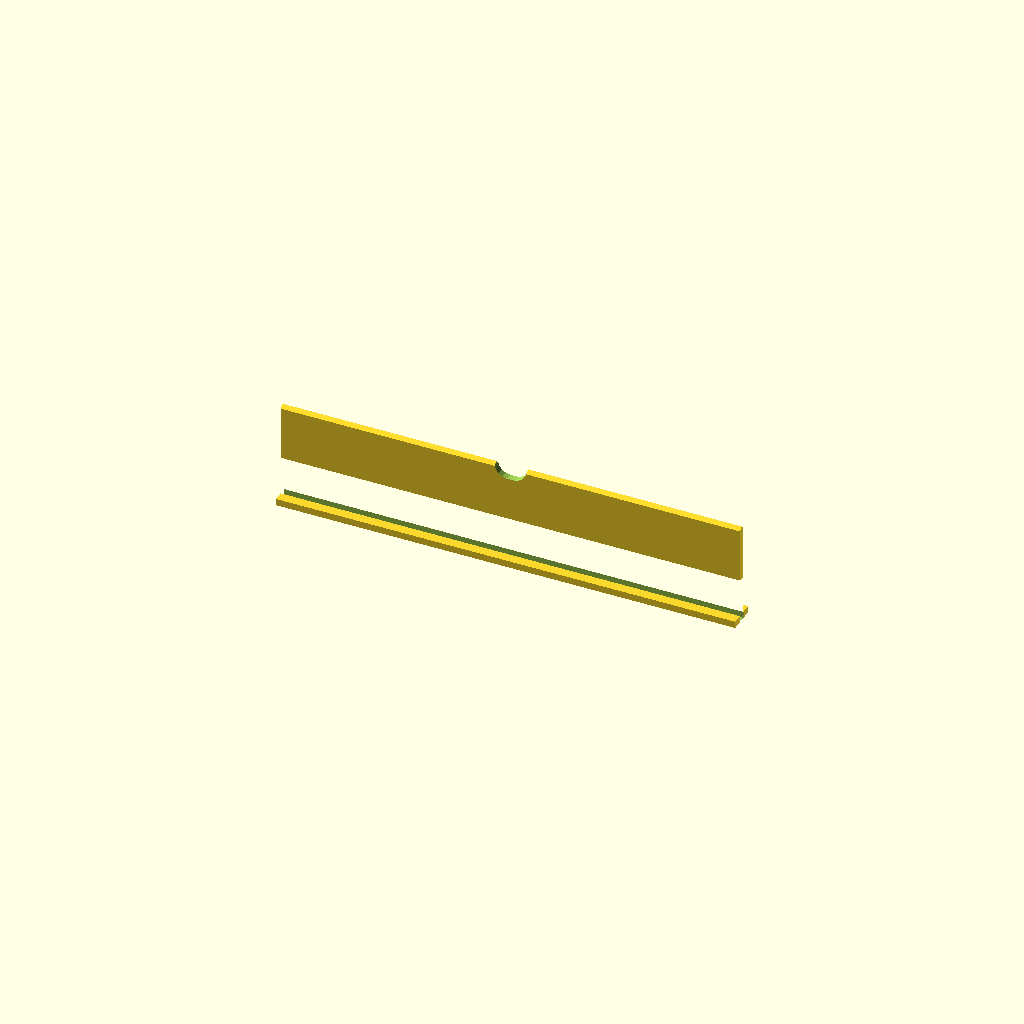
Cell 1: rendered with the file's own defaults.
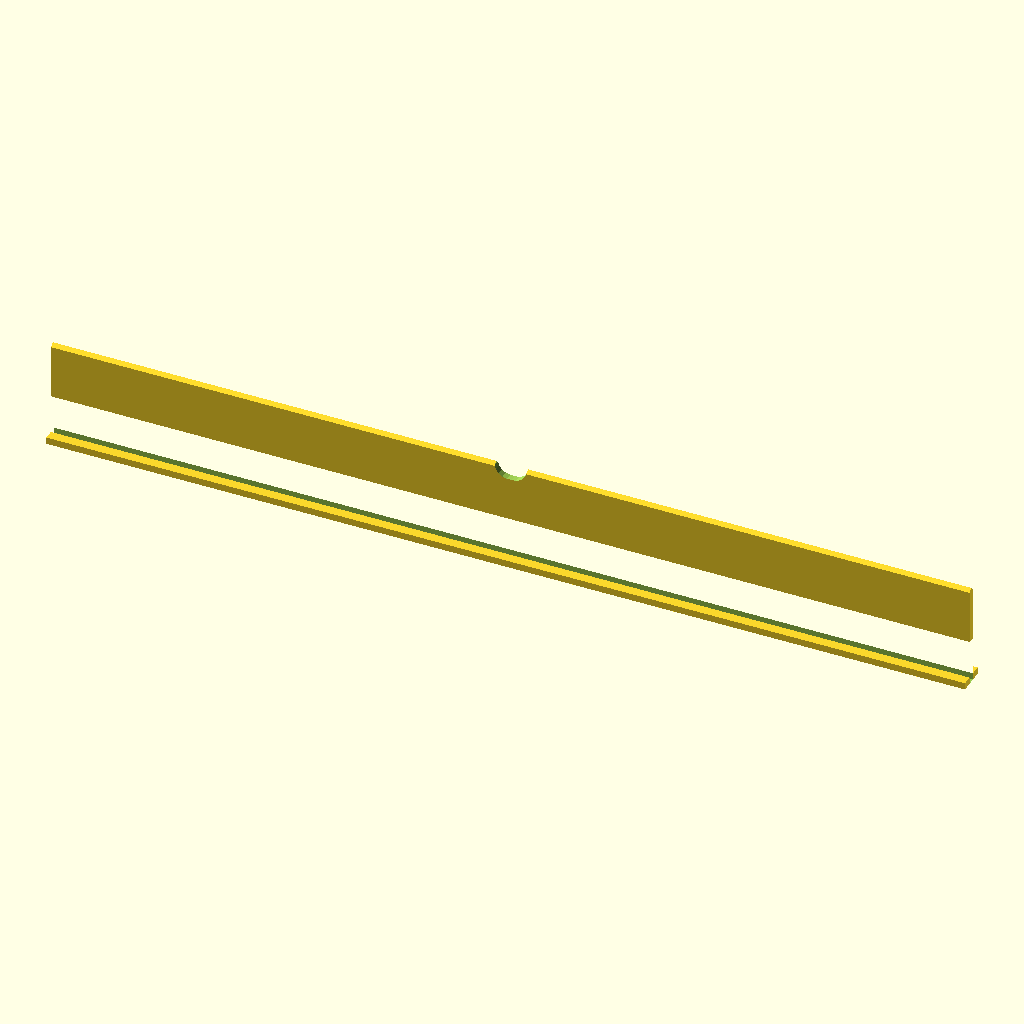
Cell 2: length = 400 (everything else at default).
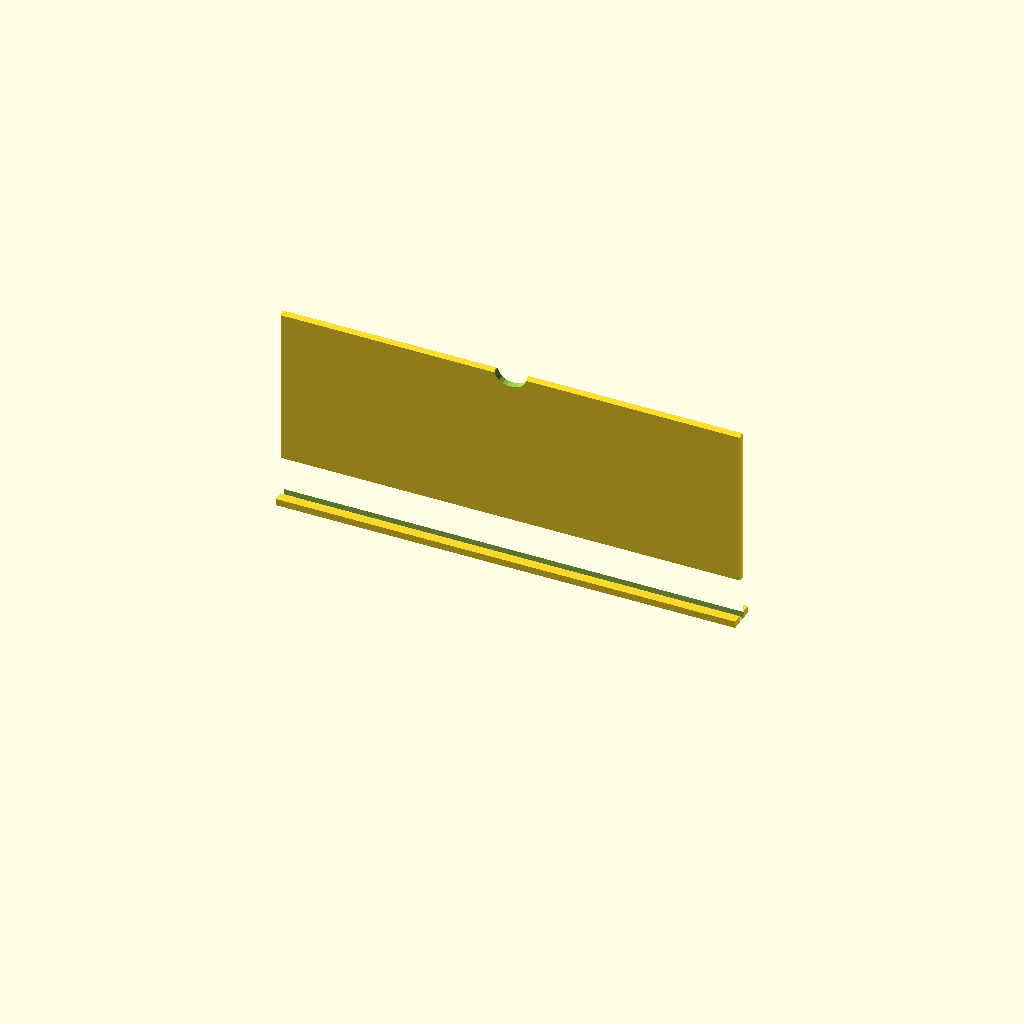
Cell 3: height = 90 (everything else at default).
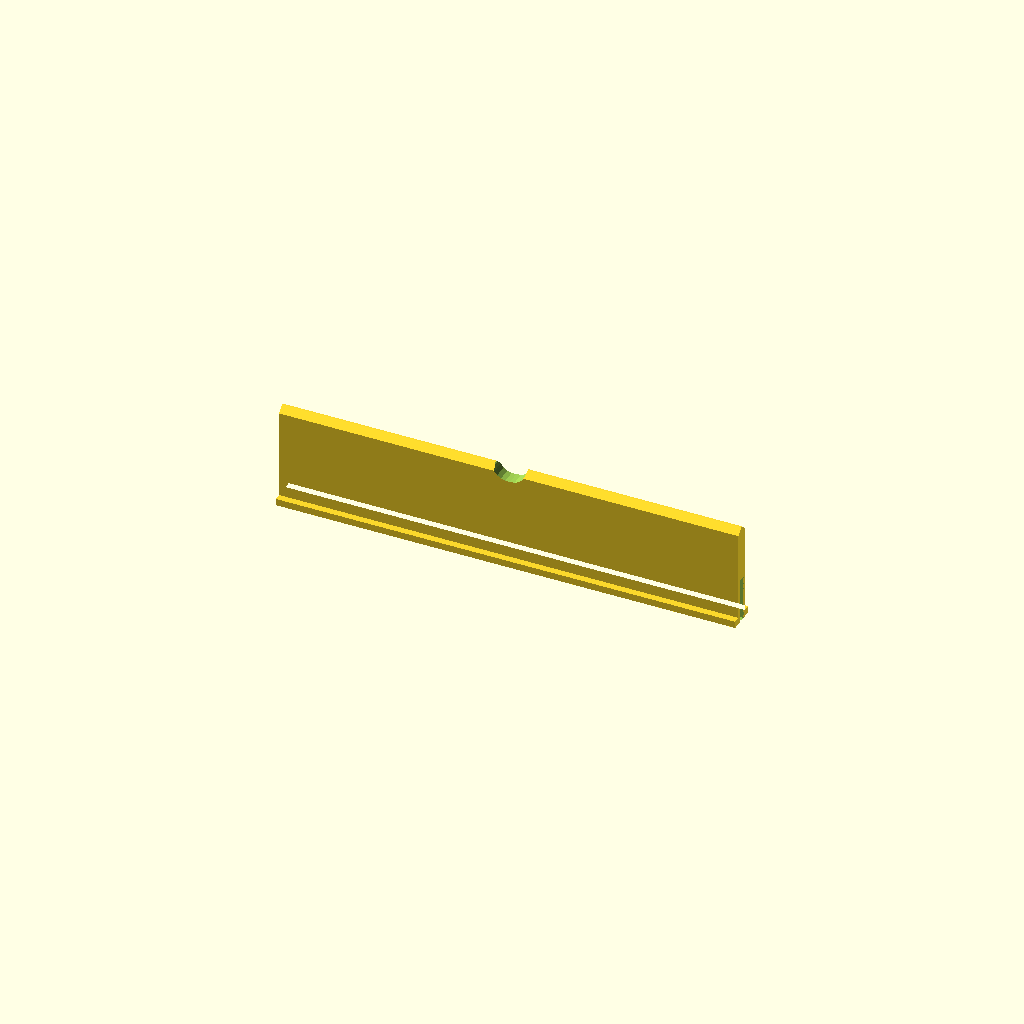
Cell 4 — thickness set to 6, the other parameters unchanged.
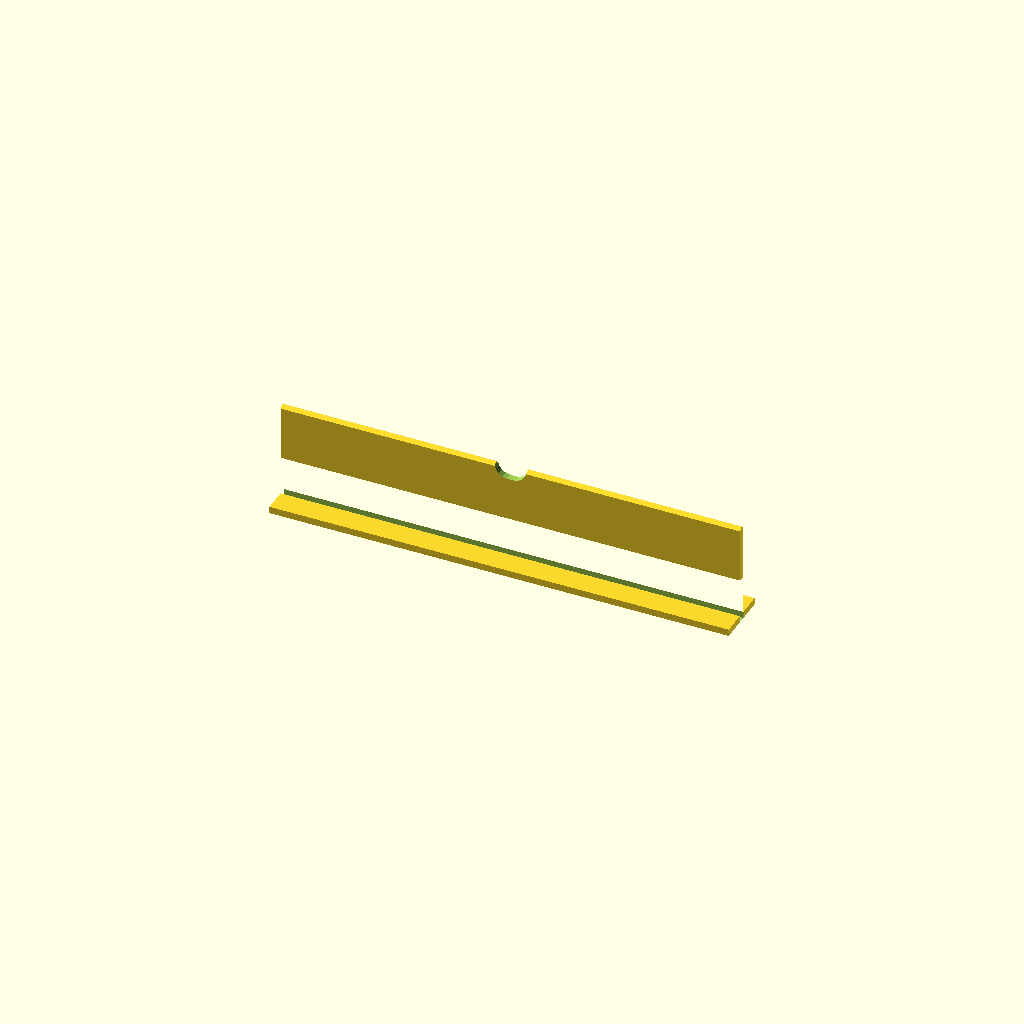
Cell 5: the same model with flange_width = 24.
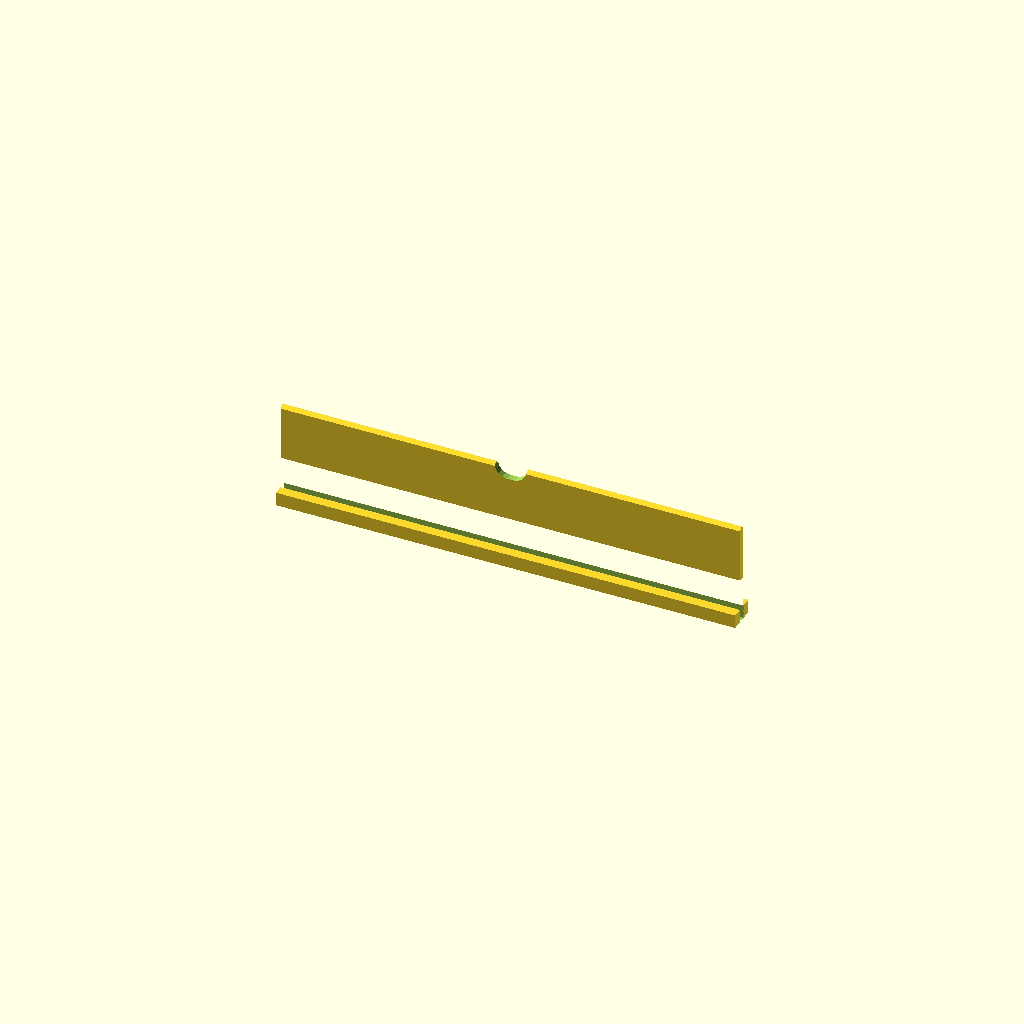
Cell 6: the same model with flange_thickness = 6.
One fixed orthographic camera (rotation 55°, 0°, 25°; colour scheme Cornfield) for every cell.
Source of the model, openscad/objects/drawer_divider.scad:
// orcad: drawer divider panel with a glue flange, a stacking slot and a finger grip.
length = 200;
height = 45;
thickness = 3;
flange_width = 12;
flange_thickness = 3;
slot_width = 3.4;
slot_depth = 20;
top_radius = 3;
grip_width = 14;
grip_depth = 8;

flange_w = max(flange_width, thickness + 2);
flange_t = min(flange_thickness, height / 2);
r = min(top_radius, thickness / 2 * 0.9);
grip_w = min(grip_width, length - 4);
grip_d = min(grip_depth, height - flange_t - 2, max(grip_w / 2 - 1, 1));

// Side profile in the y/z plane, extruded along x.
profile = [
    [-flange_w / 2, 0],
    [flange_w / 2, 0],
    [flange_w / 2, flange_t],
    [thickness / 2, flange_t],
    [thickness / 2, height - r],
    [thickness / 2 - r, height],
    [-thickness / 2 + r, height],
    [-thickness / 2, height - r],
    [-thickness / 2, flange_t],
    [-flange_w / 2, flange_t]
];

difference() {
    rotate([90, 0, 90])
        linear_extrude(height = length, center = true)
            polygon(profile);

    // Slot that lets a second divider cross this one at right angles.
    if (slot_width > 0)
        translate([-length / 2 - 1, -slot_width / 2, 0])
            cube([length + 2, slot_width, min(slot_depth, height)]);

    // Finger grip in the top edge.
    if (grip_w > 0 && grip_d > 0)
        hull()
            for (x = [-grip_w / 2 + grip_d, grip_w / 2 - grip_d])
                translate([x, -thickness, height])
                    rotate([-90, 0, 0])
                        cylinder(d = 2 * grip_d, h = 3 * thickness);
}
Customizer parameters (derived from the source; name, type, default, range or options):
length: number, default 200
height: number, default 45
thickness: number, default 3
flange_width: number, default 12
flange_thickness: number, default 3
slot_width: number, default 3.4
slot_depth: number, default 20
top_radius: number, default 3
grip_width: number, default 14
grip_depth: number, default 8
